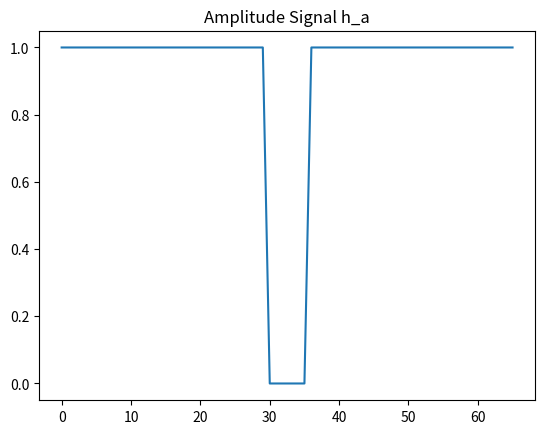
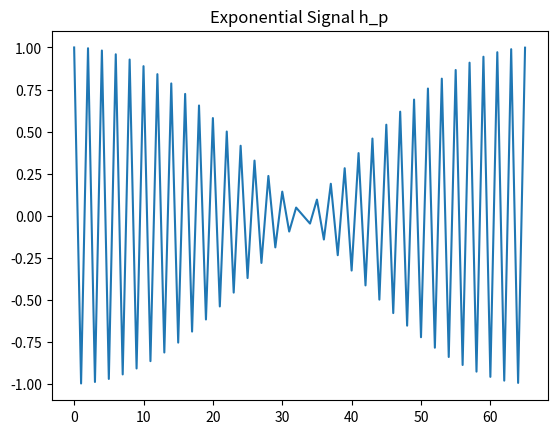
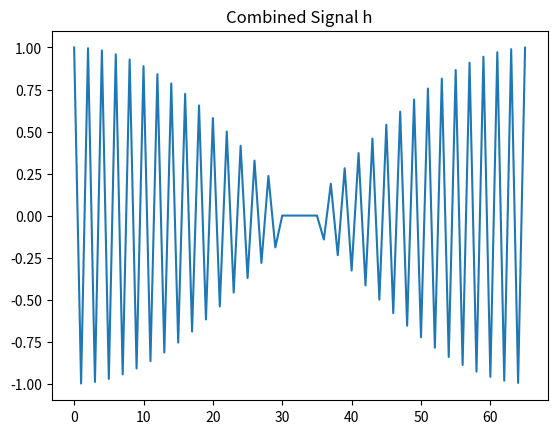

Reproduce these figures in Python, in order.
import numpy as np
import matplotlib.pyplot as plt

M = 66
h_a = np.array([1, 1, 1, 1, 1, 1, 1, 1, 1, 1, 1, 1, 1, 1, 1, 1, 1, 1, 1, 1, 1, 1, 1, 1, 1, 1, 1, 1, 1, 1, 0, 0, 0, 0, 0, 0, 1, 1, 1, 1, 1, 1, 1, 1, 1, 1, 1, 1, 1, 1, 1, 1, 1, 1, 1, 1, 1, 1, 1, 1, 1, 1, 1, 1, 1, 1])
k = np.arange(0, M, 1)  

h_p = np.exp(-1j * k * ((2 * np.pi) / M) * ((M - 1) / 2))


H = h_a * h_p


plt.figure(1)
plt.plot(h_a)
plt.title('Amplitude Signal h_a')

plt.figure(2)
plt.plot(h_p)
plt.title('Exponential Signal h_p')

plt.figure(3)
plt.plot(H)
plt.title('Combined Signal h')

plt.show()